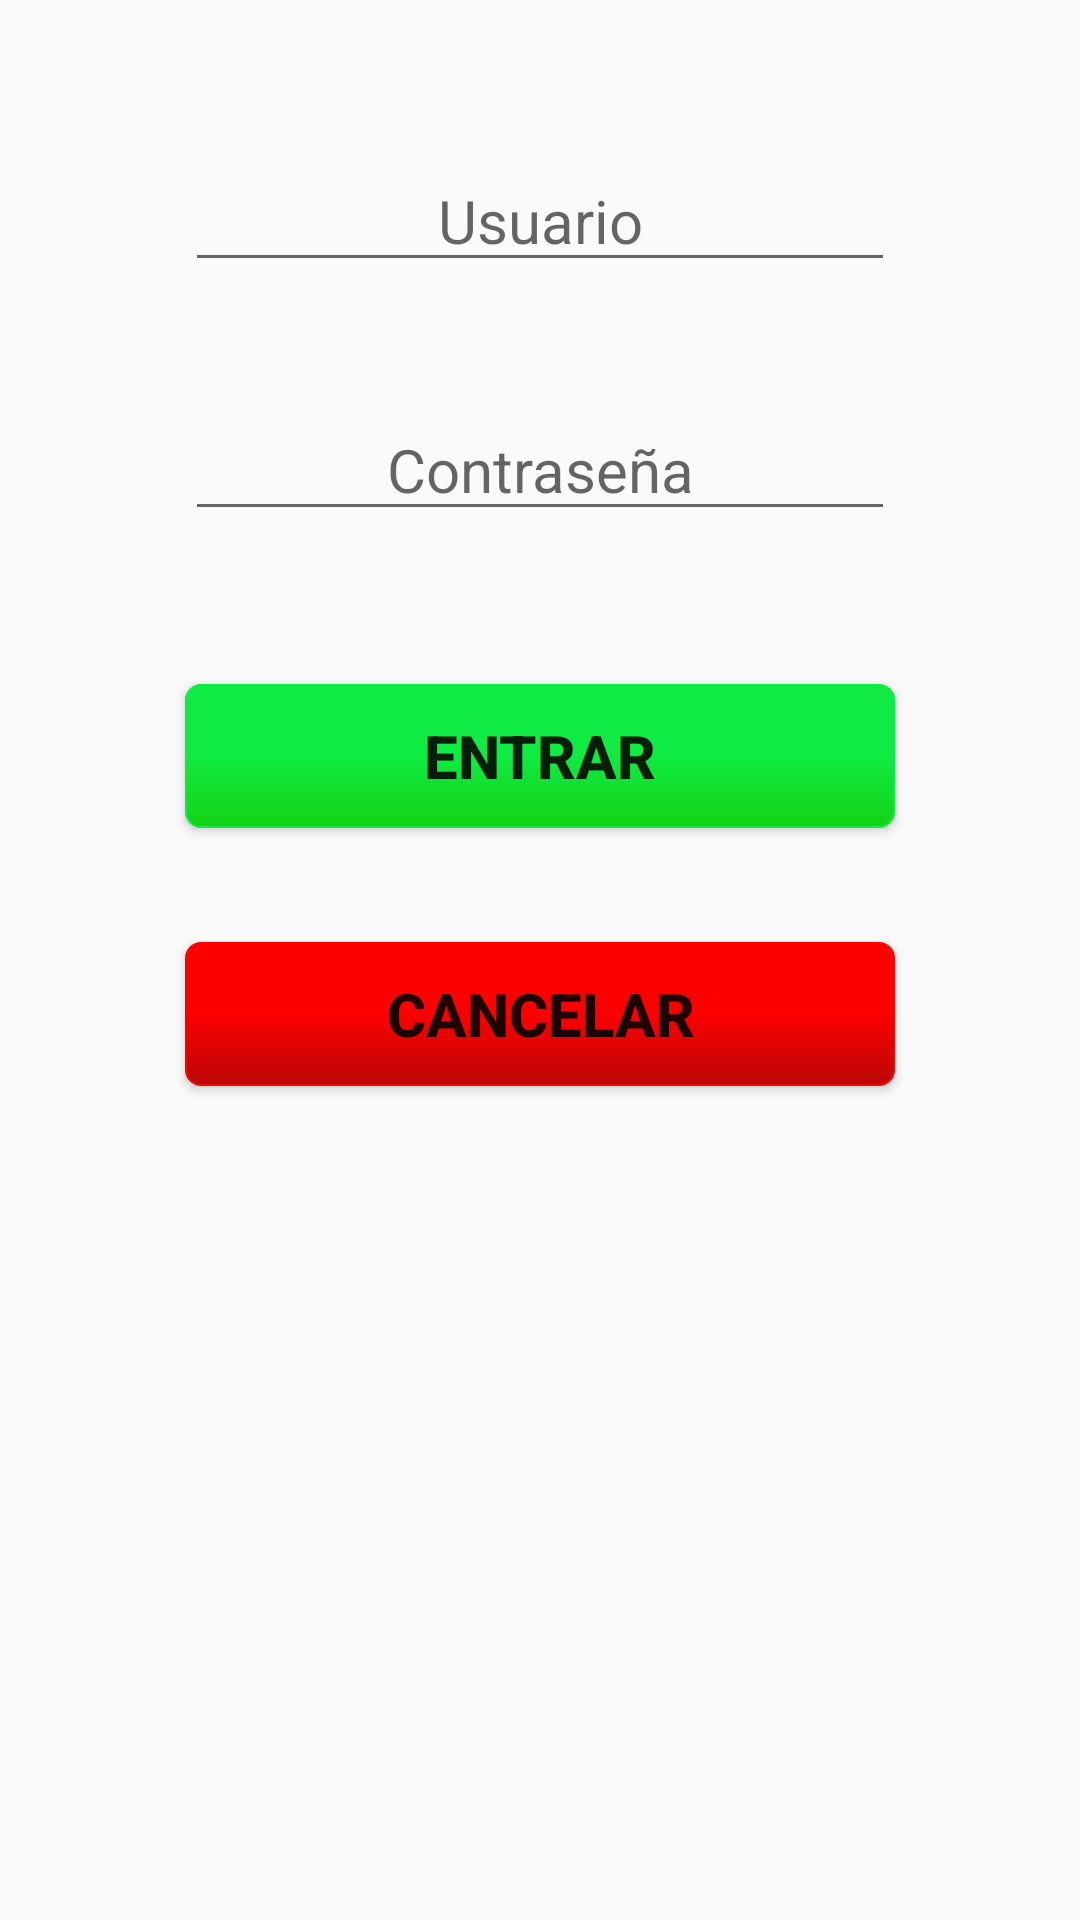

Write the Android layout XML for this screen, with the resource values it uses.
<!-- AndroidManifest.xml: application theme AppTheme -->
<!-- res/layout/activity_login.xml -->
<?xml version="1.0" encoding="utf-8"?>
<RelativeLayout xmlns:android="http://schemas.android.com/apk/res/android"
    xmlns:tools="http://schemas.android.com/tools"
    android:id="@+id/activity_login"
    android:layout_width="match_parent"
    android:layout_height="match_parent"
    android:paddingBottom="@dimen/activity_vertical_margin"
    android:paddingLeft="@dimen/activity_horizontal_margin"
    android:paddingRight="@dimen/activity_horizontal_margin"
    android:paddingTop="@dimen/activity_vertical_margin"
    tools:context="com.example.camilodesarrollo.abicap.com.example.rene.abicap.Login">

    <EditText
        android:layout_width="wrap_content"
        android:layout_height="wrap_content"
        android:inputType="textPassword"
        android:ems="10"
        android:layout_below="@+id/edUsuario"
        android:layout_alignStart="@+id/edUsuario"
        android:layout_marginTop="39dp"
        android:id="@+id/edPass"
        android:layout_alignEnd="@+id/edUsuario"
        android:hint="Contraseña"
        android:textAlignment="center"
        android:textSize="20sp" />

    <EditText
        android:layout_width="wrap_content"
        android:layout_height="wrap_content"
        android:inputType="textPersonName"
        android:ems="10"
        android:layout_marginTop="50dp"
        android:id="@+id/edUsuario"
        android:textAlignment="center"
        android:hint="Usuario"
        android:textSize="20sp"
        android:layout_alignParentTop="true"
        android:layout_centerHorizontal="true" />

    <Button
        android:text="Entrar"
        android:layout_width="wrap_content"
        android:layout_height="wrap_content"
        android:layout_below="@+id/edPass"
        android:layout_marginTop="51dp"
        android:id="@+id/btnEntrar"
        android:layout_alignStart="@+id/edPass"
        android:layout_alignEnd="@+id/edPass"
        android:textStyle="normal|bold"
        android:textSize="20sp"
        android:background="@drawable/botonverde" />

    <Button
        android:text="Cancelar"
        android:layout_width="wrap_content"
        android:layout_height="wrap_content"
        android:layout_marginTop="38dp"
        android:id="@+id/btnCancelar"
        android:layout_below="@+id/btnEntrar"
        android:layout_alignStart="@+id/btnEntrar"
        android:textStyle="normal|bold"
        android:textSize="20sp"
        android:layout_alignEnd="@+id/btnEntrar"
        android:background="@drawable/botonrojo" />
</RelativeLayout>
<!-- resources referenced by this layout -->
<resources>
  <!-- drawable botonrojo (drawable) -->
  <?xml version="1.0" encoding="utf-8"?>
      <selector
          xmlns:android="http://schemas.android.com/apk/res/android">
  
      <item android:state_pressed="false" >
          <shape xmlns:android="http://schemas.android.com/apk/res/android"
              android:shape="rectangle">
              <gradient
                  android:startColor="#FC0000"
                  android:centerColor="#FC0000"
                  android:endColor="#BA0606"
                  android:angle="270" />
              <corners android:radius="5dp" />
              <stroke android:width="2px" android:color="#FC0000" /></shape>
      </item>
  
      <item android:state_pressed="true" >
          <shape xmlns:android="http://schemas.android.com/apk/res/android"
              android:shape="rectangle">
              <gradient
                  android:startColor="#7A0101"
                  android:centerColor="#7A0101"
                  android:endColor="#7A0101"
                  android:angle="270" />
              <corners android:radius="5dp" />
              <stroke android:width="2px" android:color="#7A0101" /></shape>
      </item>
  
      </selector>
  <!-- drawable botonverde (drawable) -->
  <?xml version="1.0" encoding="utf-8"?>
      <selector
          xmlns:android="http://schemas.android.com/apk/res/android">
  
      <item android:state_pressed="false" >
          <shape xmlns:android="http://schemas.android.com/apk/res/android"
              android:shape="rectangle">
              <gradient
                  android:startColor="#0FEB42"
                  android:centerColor="#0FEB42"
                  android:endColor="#14D214"
                  android:angle="270" />
              <corners android:radius="5dp" />
              <stroke android:width="2px" android:color="#0FEB42" /></shape>
      </item>
  
      <item android:state_pressed="true" >
          <shape xmlns:android="http://schemas.android.com/apk/res/android"
              android:shape="rectangle">
              <gradient
                  android:startColor="#007000"
                  android:centerColor="#007000"
                  android:endColor="#007000"
                  android:angle="270" />
              <corners android:radius="5dp" />
              <stroke android:width="2px" android:color="#007000" /></shape>
      </item>
  
      </selector>
  <style name="AppTheme" parent="Base.Theme.AppCompat.Light.DarkActionBar">
          
          <item name="colorPrimary">@color/colorPrimaryDark</item>
          <item name="colorPrimaryDark">@color/colorPrimaryDark</item>
          <item name="colorAccent">@color/colorAccent</item>
          <item name="android:windowFullscreen">true</item>
      </style>
  <color name="colorPrimaryDark">#303f9f</color>
  <color name="colorAccent">#ff4081</color>
</resources>
